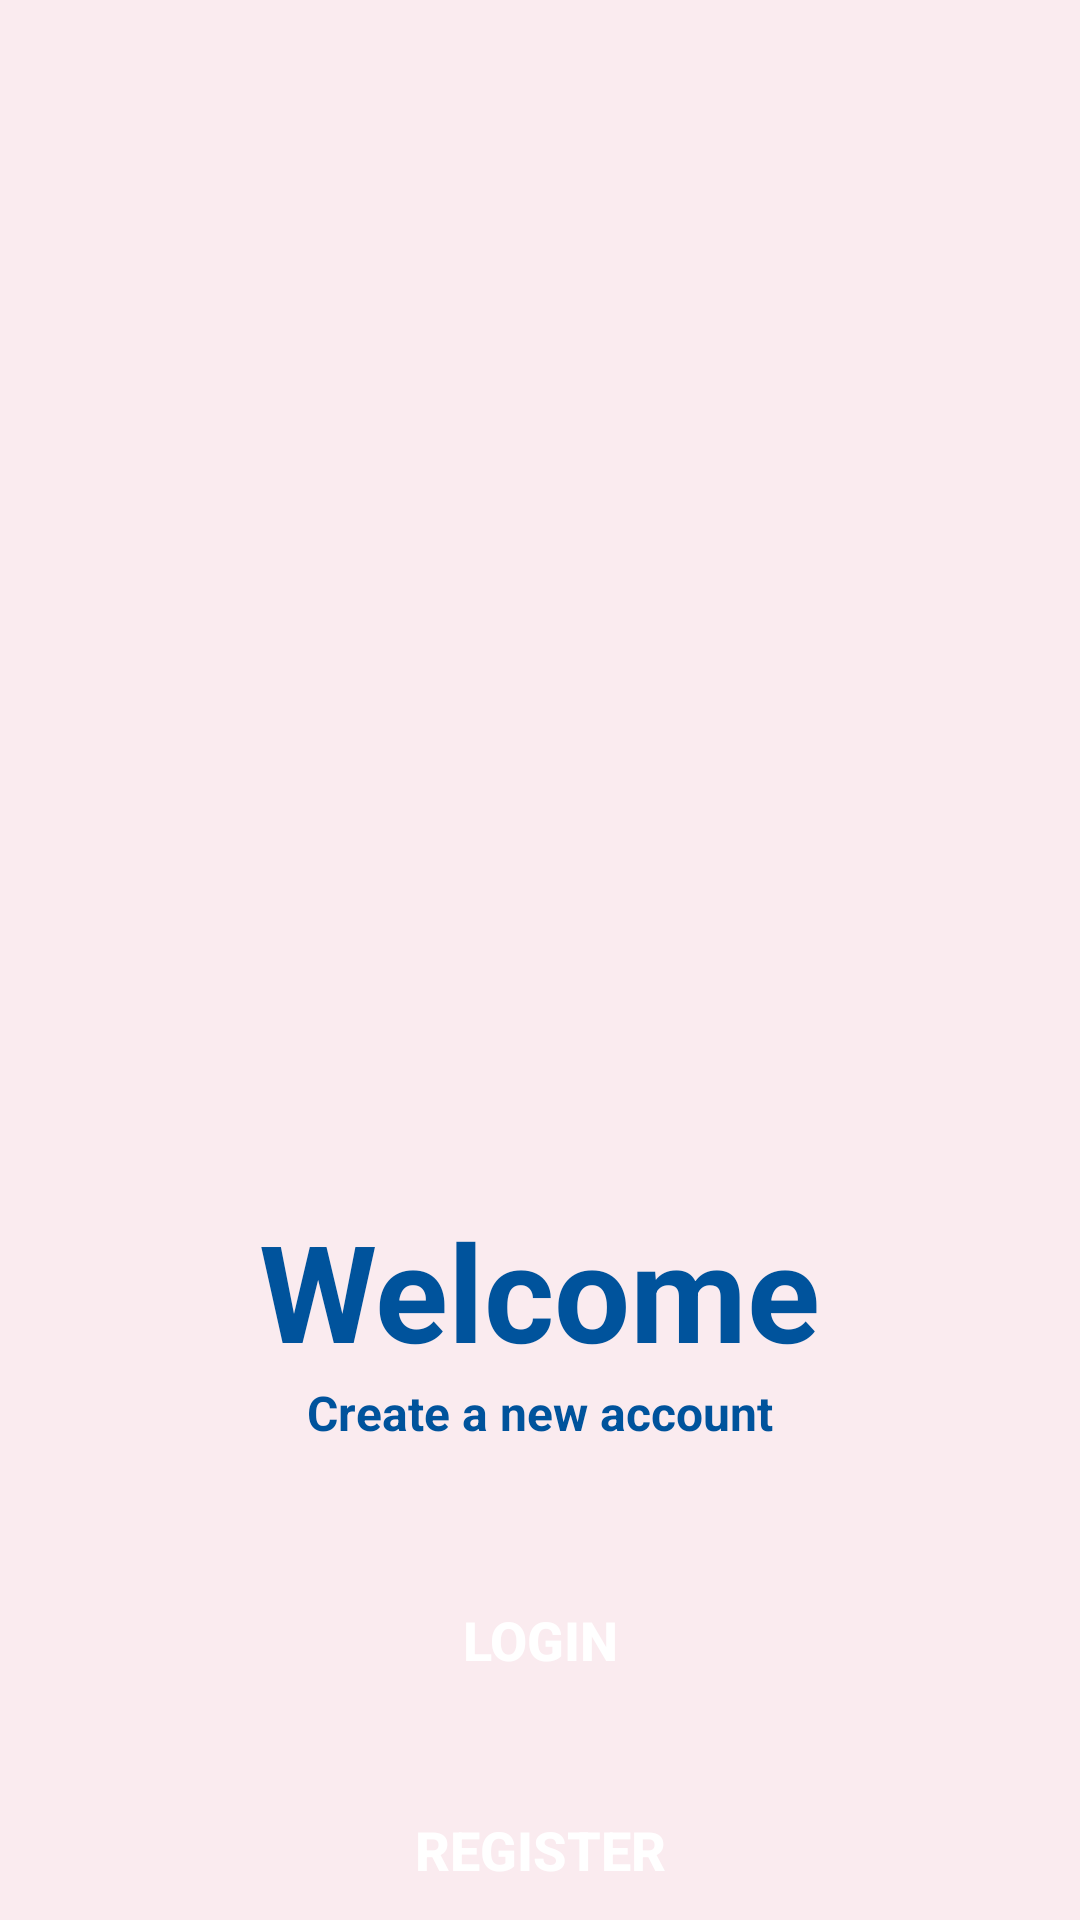

Layout XML and referenced resources for this Android screen:
<!-- AndroidManifest.xml: application theme Theme.Aphealthv2 -->
<!-- res/layout/activity_main.xml -->
<?xml version="1.0" encoding="utf-8"?>
<LinearLayout xmlns:android="http://schemas.android.com/apk/res/android"
    xmlns:app="http://schemas.android.com/apk/res-auto"
    xmlns:tools="http://schemas.android.com/tools"
    android:layout_width="match_parent"
    android:layout_height="match_parent"
    android:background="#FAEBEF"
    android:gravity="center_horizontal"
    android:orientation="vertical"
    tools:context=".MainActivity">


    <ImageView
        android:id="@+id/image_splash"
        android:layout_width="500dp"
        android:layout_height="350dp"
        android:layout_marginTop="20dp"
        android:src="@drawable/medical1" />

    <TextView
        android:id="@+id/txtTitle"
        android:layout_width="wrap_content"
        android:layout_height="wrap_content"
        android:layout_marginTop="30dp"
        android:text="Welcome"
        android:textColor="#00539C"
        android:textSize="45dp"
        android:textStyle="bold" />

    <TextView
        android:id="@+id/txtSubTitle"
        android:layout_width="wrap_content"
        android:layout_height="wrap_content"
        android:text="Create a new account"
        android:textColor="#00539C"
        android:textSize="16dp"
        android:textStyle="bold" />

    <Button
        android:id="@+id/btnLogin"
        android:layout_width="350dp"
        android:layout_height="50dp"
        android:layout_marginTop="40dp"
        android:background="@drawable/button"
        android:text="Login"
        android:textColor="#fff"
        android:textSize="18dp"
        android:textStyle="bold" />

    <Button
        android:id="@+id/btnRegister"
        android:layout_width="350dp"
        android:layout_height="50dp"
        android:layout_marginTop="20dp"
        android:background="@drawable/button"
        android:text="Register"
        android:textColor="#fff"
        android:textSize="18dp"
        android:textStyle="bold" />


</LinearLayout>
<!-- resources referenced by this layout -->
<resources>
  <style name="Theme.Aphealthv2" parent="Theme.MaterialComponents.DayNight.NoActionBar">
          
          <item name="colorPrimary">#00539C</item>
          <item name="colorPrimaryVariant">@color/red_700</item>
          <item name="colorOnPrimary">@color/white</item>
          
          <item name="colorSecondary">@color/teal_200</item>
          <item name="colorSecondaryVariant">@color/teal_700</item>
          <item name="colorOnSecondary">@color/black</item>
          
          <item name="android:statusBarColor">?attr/colorPrimaryVariant</item>
          
      </style>
  <color name="red_700">#d32f2f</color>
  <color name="white">#FFFFFFFF</color>
  <color name="teal_200">#FF03DAC5</color>
  <color name="teal_700">#FF018786</color>
  <color name="black">#FF000000</color>
</resources>
